Run: headless pygame with SDL's dummy video driver; simulated clock (each Clock.tick advances the game by its frame time, no real sleeping); random seed 0; keys injected as events and as key.get_pressed() state; no mouse input.
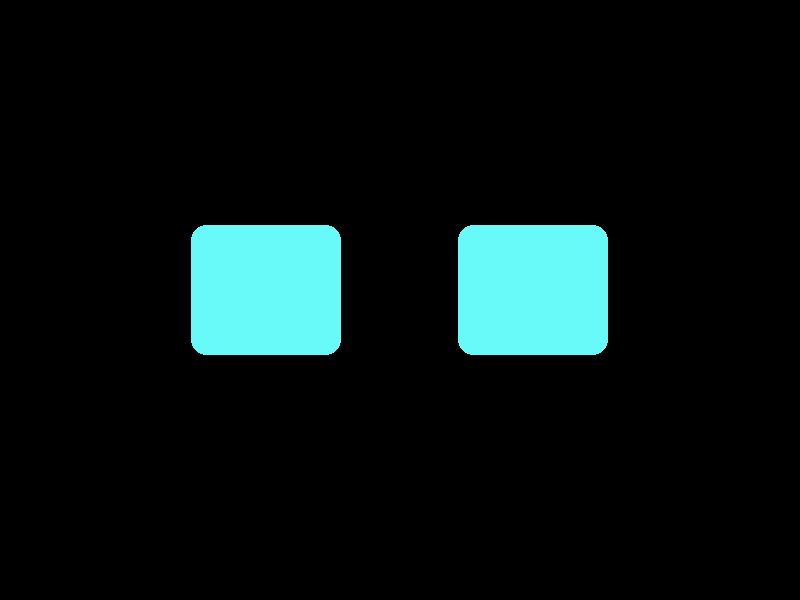
Frame 1 of 4 · flips 1–60 · no input
Frame 2 of 4 · flips 61–180 · tapped SPACE, RETURN · held RIGHT (→), D · screen unchanged from frame 1, image omitted
Frame 3 of 4 · flips 181–300 · held DOWN (↓), S · screen unchanged from frame 2, image omitted
Frame 4 of 4 · flips 301–420 · held LEFT (←), A, UP (↑), W · screen unchanged from frame 3, image omitted

The pygame program that drew these frames:

import sys
import pygame
from pygame.surface import Surface
import pygame.gfxdraw
import time


def hex_to_rgb(hex_color):
    return tuple(int(hex_color[i : i + 2], 16) for i in (0, 2, 4))


def draw_rounded_polygon(screen, color, points, radius):
    if len(points) < 3:
        raise ValueError("Polygon must have at least 3 points")

    # Draw the edges
    for i in range(len(points)):
        start = points[i]
        end = points[(i + 1) % len(points)]
        pygame.draw.line(screen, color, start, end, width=radius * 2)

    # Draw the corners
    for point in points:
        pygame.gfxdraw.aacircle(screen, int(point[0]), int(point[1]), radius - 1, color)
        pygame.gfxdraw.filled_circle(
            screen, int(point[0]), int(point[1]), radius - 1, color
        )
    pygame.draw.polygon(screen, color, points)


class Eyes:

    def __init__(self, screen: Surface):
        pygame.init()
        pygame.display.set_caption("Voyager Eyes")
        self.screen = screen
        self.background_color = (0, 0, 0)
        self.eye_color = hex_to_rgb("67faf9")
        self.neutral_width = 150
        self.neutral_height = 130
        self.small_height = 90

        self.sleep_height = 20
        self.squint_height = 30

        self.left_x = self.screen.get_width() // 3 - self.neutral_width // 2
        self.right_x = 2 * self.screen.get_width() // 3 - self.neutral_width // 2
        self.y = self.screen.get_height() // 2 - self.neutral_width // 2

        self.left_eye_position = (self.left_x, self.y)
        self.right_eye_position = (self.right_x, self.y)

        self.sleep_y = self.y + (self.neutral_height - self.sleep_height)
        self.squint_y = self.y + ((self.neutral_height // 2) - self.squint_height)

    def clear(self):
        self.screen.fill(self.background_color)

    def draw_eyes_squint(self):
        left = (self.left_x, self.squint_y, self.neutral_width, self.sleep_height)
        right = (self.right_x, self.squint_y, self.neutral_width, self.sleep_height)

        pygame.draw.rect(
            self.screen,
            self.eye_color,
            left,
            border_radius=15,
        )

        pygame.draw.rect(
            self.screen,
            self.eye_color,
            right,
            border_radius=15,
        )

    def draw_eyes_neutral(self):
        pygame.draw.rect(
            self.screen,
            self.eye_color,
            (*self.left_eye_position, self.neutral_width, self.neutral_height),
            border_radius=15,
        )

        pygame.draw.rect(
            self.screen,
            self.eye_color,
            (*self.right_eye_position, self.neutral_width, self.neutral_height),
            border_radius=15,
        )

    def draw_eyes_sleep(self):
        left = (self.left_x, self.sleep_y, self.neutral_width, self.sleep_height)
        right = (self.right_x, self.sleep_y, self.neutral_width, self.sleep_height)

        pygame.draw.rect(
            self.screen,
            self.eye_color,
            left,
            border_bottom_left_radius=15,
            border_bottom_right_radius=15,
        )

        pygame.draw.rect(
            self.screen,
            self.eye_color,
            right,
            border_bottom_left_radius=15,
            border_bottom_right_radius=15,
        )

    def draw_left(self):
        left = (self.left_x, self.y, self.neutral_width, self.neutral_height)
        right = (
            (
                self.right_x,
                (self.y - ((self.small_height // 2) - (self.neutral_height // 2))),
                self.neutral_width,
                self.small_height,
            ),
        )
        pygame.draw.rect(
            self.screen,
            self.eye_color,
            left,
            border_radius=15,
        )

        pygame.draw.rect(
            self.screen,
            self.eye_color,
            right,
            border_radius=15,
        )

    def draw_right(self):
        left = (
            (
                self.left_x,
                (self.y - ((self.small_height // 2) - (self.neutral_height // 2))),
                self.neutral_width,
                self.small_height,
            ),
        )
        right = (self.right_x, self.y, self.neutral_width, self.neutral_height)
        pygame.draw.rect(
            self.screen,
            self.eye_color,
            left,
            border_radius=15,
        )

        pygame.draw.rect(
            self.screen,
            self.eye_color,
            right,
            border_radius=15,
        )

    def draw_angry(self, very_angry: bool = False):
        slant_height = self.neutral_height - 100
        if very_angry:
            slant_height = self.neutral_height - 70
        left = [
            (self.left_x, self.y),
            (self.left_x + self.neutral_width, self.y + slant_height),
            (self.left_x + self.neutral_width, self.y + self.neutral_height),
            (self.left_x, self.y + self.neutral_height),
        ]
        right = [
            (self.right_x, self.y + slant_height),
            (self.right_x + self.neutral_width, self.y),
            (self.right_x + self.neutral_width, self.y + self.neutral_height),
            (self.right_x, self.y + self.neutral_height),
        ]
        draw_rounded_polygon(self.screen, self.eye_color, left, 15)
        draw_rounded_polygon(self.screen, self.eye_color, right, 15)

    def draw_furious(self):
        self.draw_angry(very_angry=True)


def main():
    width, height = 800, 600
    screen = pygame.display.set_mode((width, height))
    clock = pygame.time.Clock()
    eyes = Eyes(screen)

    emotions = {
        "neutral": eyes.draw_eyes_neutral,
        "squinting": eyes.draw_eyes_squint,
        "sleeping": eyes.draw_eyes_sleep,
        "look_left": eyes.draw_left,
        "look_right": eyes.draw_right,
        "angry": eyes.draw_angry,
        "furious": eyes.draw_furious,
    }

    emotion = emotions["neutral"]

    start_time = time.time()

    # Main loop
    running = True
    while running:
        clock.tick(60)
        for event in pygame.event.get():
            if event.type == pygame.QUIT or (
                event.type == pygame.KEYDOWN
                and (event.key == pygame.K_ESCAPE or event.key == pygame.K_q)
            ):
                running = False

        if time.time() - start_time > 1:
            emotion = emotions["angry"]
        if time.time() - start_time > 3:
            emotion = emotions["furious"]
        # if time.time() - start_time > 4:
        #     emotion = emotions["look_right"]
        # if time.time() - start_time > 7:
        #     emotion = emotions["sleeping"]
        if time.time() - start_time > 10:
            emotion = emotions["neutral"]
            start_time = time.time()

        eyes.clear()

        emotion()

        # Update the display
        pygame.display.flip()

    # Quit pygame
    pygame.quit()
    sys.exit()


if __name__ == "__main__":
    main()
